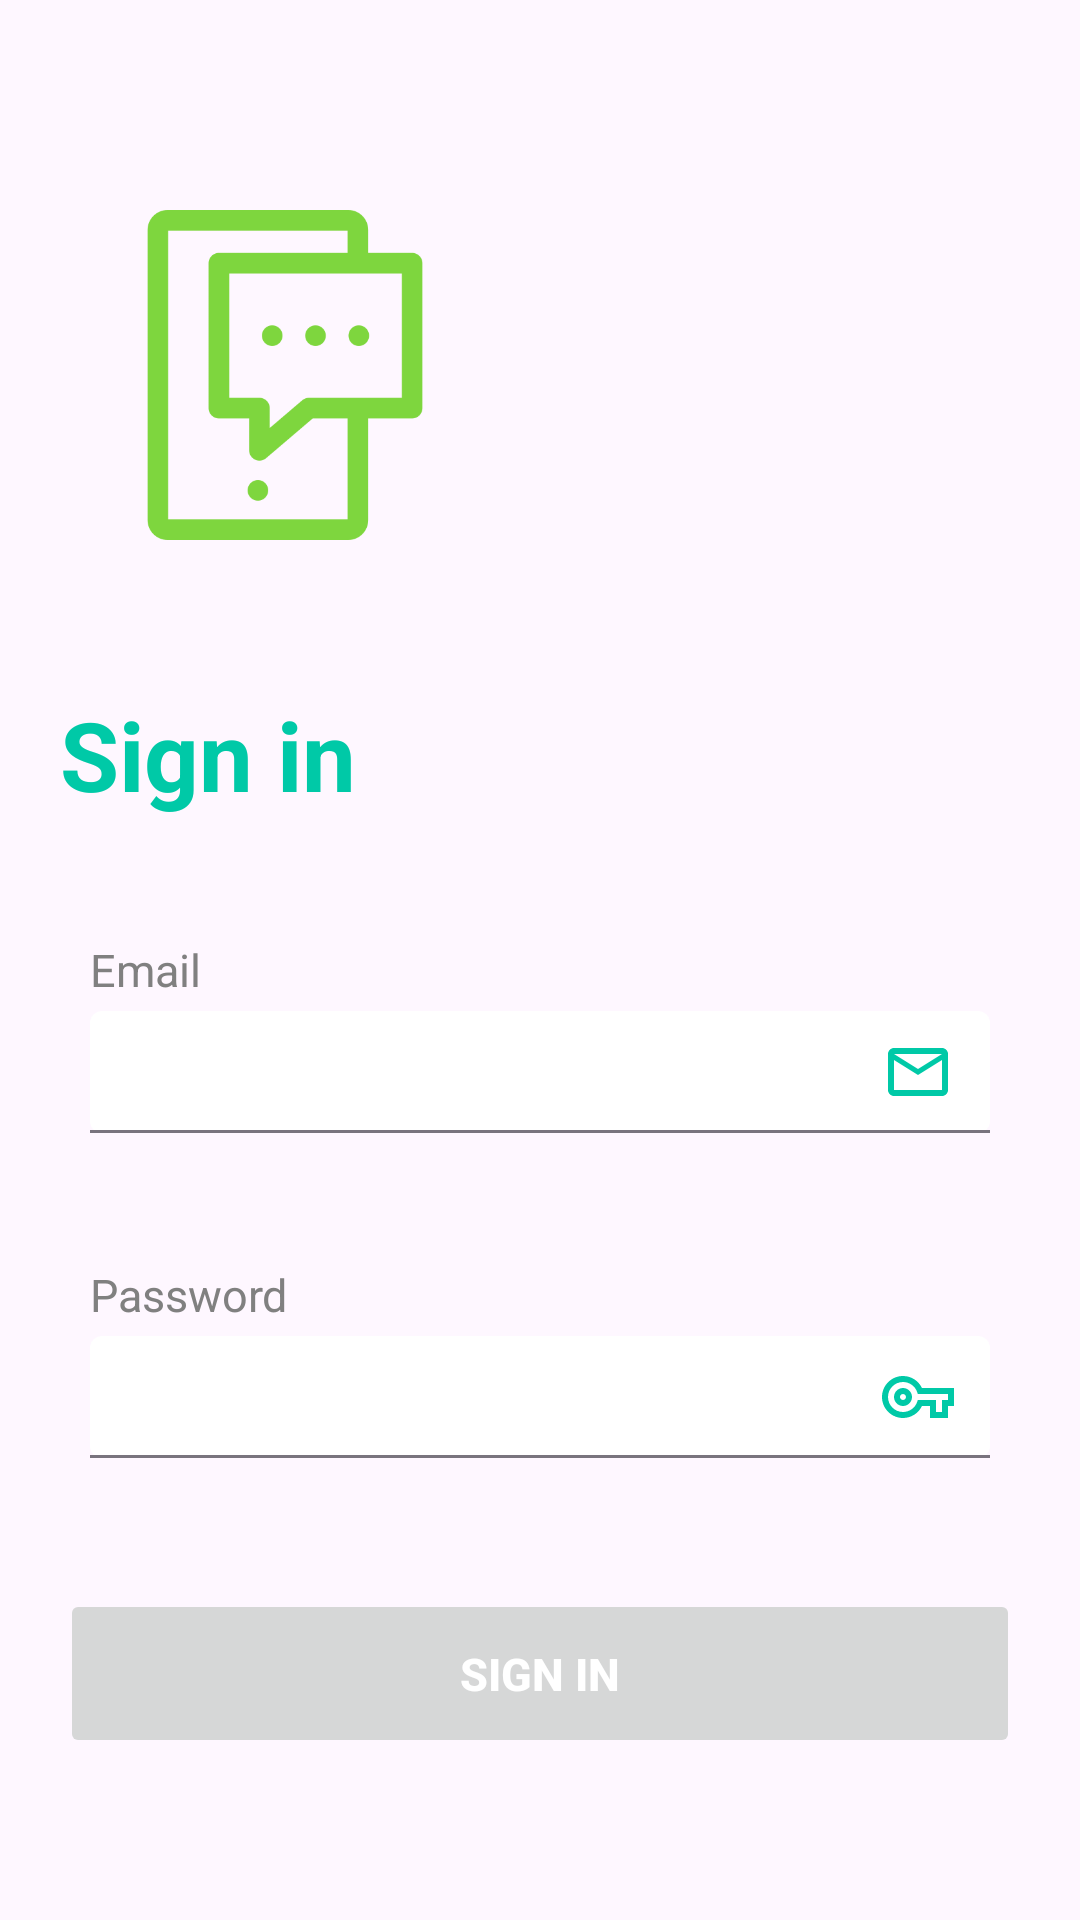

This screen was rendered from an Android layout file. Write that file and the resources it references.
<!-- AndroidManifest.xml: application theme Theme.Echochat -->
<!-- res/layout/fragment_login.xml -->
<?xml version="1.0" encoding="utf-8"?>
<androidx.constraintlayout.widget.ConstraintLayout xmlns:android="http://schemas.android.com/apk/res/android"
    xmlns:app="http://schemas.android.com/apk/res-auto"
    xmlns:tools="http://schemas.android.com/tools"
    android:id="@+id/main"
    android:layout_width="match_parent"
    android:layout_height="match_parent"
    android:padding="20dp"
    tools:context=".ui.auth.LoginFragment">

    <ImageView
        android:id="@+id/imgLogo"
        android:layout_width="150dp"
        android:layout_height="150dp"
        android:layout_marginTop="30dp"
        android:padding="20dp"
        android:src="@drawable/chat"
        android:transitionName="logo_image"
        app:layout_constraintStart_toStartOf="parent"
        app:layout_constraintTop_toTopOf="parent" />

    <TextView
        android:id="@+id/tvSignIn"
        android:layout_width="wrap_content"
        android:layout_height="wrap_content"
        android:layout_marginTop="30dp"
        android:text="@string/sign_in"
        android:textColor="@color/colorPrimary"
        android:textSize="32sp"
        android:textStyle="bold"
        app:layout_constraintStart_toStartOf="parent"
        app:layout_constraintTop_toBottomOf="@+id/imgLogo" />

    <LinearLayout
        android:id="@+id/layoutInput"
        android:layout_width="match_parent"
        android:layout_height="wrap_content"
        android:layout_marginTop="30dp"
        android:orientation="vertical"
        app:layout_constraintEnd_toEndOf="parent"
        app:layout_constraintStart_toStartOf="parent"
        app:layout_constraintTop_toBottomOf="@+id/tvSignIn">

        <LinearLayout
            android:layout_width="match_parent"
            android:layout_height="wrap_content"
            android:layout_marginBottom="20dp"
            android:orientation="vertical"
            android:padding="10dp">

            <TextView
                android:layout_width="wrap_content"
                android:layout_height="wrap_content"
                android:text="@string/email"
                android:textColor="@color/gray"
                android:textSize="15sp" />

            <com.google.android.material.textfield.TextInputLayout
                android:id="@+id/email"
                style="@style/Widget.Material3.TextInputLayout.OutlinedBox"
                android:layout_width="match_parent"
                android:layout_height="wrap_content"
                app:boxBackgroundColor="@color/colorWhite"
                app:boxBackgroundMode="filled"
                app:endIconDrawable="@drawable/ic_email_outline"
                app:endIconMode="custom"
                app:endIconTint="@color/colorPrimary">

                <com.google.android.material.textfield.TextInputEditText
                    android:id="@+id/etEmailLogin"
                    android:layout_width="match_parent"
                    android:layout_height="wrap_content"
                    android:inputType="textEmailAddress"
                    android:paddingStart="0dp"
                    android:paddingBottom="2dp" />

            </com.google.android.material.textfield.TextInputLayout>
        </LinearLayout>

        <LinearLayout
            android:layout_width="match_parent"
            android:layout_height="wrap_content"
            android:orientation="vertical"
            android:padding="10dp">

            <TextView
                android:layout_width="wrap_content"
                android:layout_height="wrap_content"
                android:text="@string/password"
                android:textColor="@color/gray"
                android:textSize="15sp" />

            <com.google.android.material.textfield.TextInputLayout
                android:id="@+id/password"
                style="@style/Widget.Material3.TextInputLayout.OutlinedBox"
                android:layout_width="match_parent"
                android:layout_height="wrap_content"
                app:boxBackgroundColor="@color/colorWhite"
                app:boxBackgroundMode="filled"
                app:endIconDrawable="@drawable/ic_key_outline"
                app:endIconMode="custom"
                app:endIconTint="@color/colorPrimary">

                <com.google.android.material.textfield.TextInputEditText
                    android:id="@+id/etPasswordLogin"
                    android:layout_width="match_parent"
                    android:layout_height="wrap_content"
                    android:inputType="textPassword"
                    android:paddingStart="0dp"
                    android:paddingBottom="2dp" />

            </com.google.android.material.textfield.TextInputLayout>
        </LinearLayout>


        <Button
            android:id="@+id/btnConfirmSignIn"
            android:layout_width="match_parent"
            android:layout_height="wrap_content"
            android:layout_marginTop="30dp"
            android:enabled="false"
            android:padding="18dp"
            android:text="@string/sign_in_big"
            android:textColor="@color/colorWhite"
            android:textSize="15sp"
            android:textStyle="bold" />

    </LinearLayout>

    <TextView
        android:id="@+id/btnSignUp"
        android:layout_width="wrap_content"
        android:layout_height="wrap_content"
        app:layout_constraintBottom_toBottomOf="parent"
        app:layout_constraintEnd_toEndOf="parent"
        app:layout_constraintStart_toStartOf="parent"
        tools:text="@string/new_user_sign_up"/>

    <View
        android:id="@+id/blockingView"
        android:layout_width="match_parent"
        android:layout_height="match_parent"
        android:background="#80FFFFFF"
        android:clickable="true"
        android:focusable="true"
        android:visibility="gone" />

    <ProgressBar
        android:id="@+id/progressBarLoadNotification"
        style="?android:attr/progressBarStyle"
        android:layout_width="46dp"
        android:layout_height="46dp"
        android:indeterminateTint="@color/colorPrimary"
        android:visibility="gone"
        app:layout_constraintBottom_toBottomOf="parent"
        app:layout_constraintEnd_toEndOf="parent"
        app:layout_constraintStart_toStartOf="parent"
        app:layout_constraintTop_toTopOf="parent" />

</androidx.constraintlayout.widget.ConstraintLayout>
<!-- resources referenced by this layout -->
<resources>
  <color name="colorPrimary">#FF00C9A7</color>
  <color name="colorWhite">#FFFFFF</color>
  <color name="gray">#808080</color>
  <!-- drawable chat: png bitmap (drawable, 10026 bytes) -->
  <!-- drawable ic_email_outline (drawable) -->
  <vector xmlns:android="http://schemas.android.com/apk/res/android" android:height="24dp" android:tint="#3E66C5" android:viewportHeight="24" android:viewportWidth="24" android:width="24dp">
        
      <path android:fillColor="@android:color/white" android:pathData="M22,6c0,-1.1 -0.9,-2 -2,-2L4,4c-1.1,0 -2,0.9 -2,2v12c0,1.1 0.9,2 2,2h16c1.1,0 2,-0.9 2,-2L22,6zM20,6l-8,5 -8,-5h16zM20,18L4,18L4,8l8,5 8,-5v10z"/>
      
  </vector>
  <!-- drawable ic_key_outline (drawable) -->
  <vector xmlns:android="http://schemas.android.com/apk/res/android" android:height="24dp" android:tint="#3E66C5" android:viewportHeight="24" android:viewportWidth="24" android:width="24dp">
        
      <path android:fillColor="@android:color/white" android:pathData="M22,19h-6v-4h-2.68c-1.14,2.42 -3.6,4 -6.32,4 -3.86,0 -7,-3.14 -7,-7s3.14,-7 7,-7c2.72,0 5.17,1.58 6.32,4L24,9v6h-2v4zM18,17h2v-4h2v-2L11.94,11l-0.23,-0.67C11.01,8.34 9.11,7 7,7c-2.76,0 -5,2.24 -5,5s2.24,5 5,5c2.11,0 4.01,-1.34 4.71,-3.33l0.23,-0.67L18,13v4zM7,15c-1.65,0 -3,-1.35 -3,-3s1.35,-3 3,-3 3,1.35 3,3 -1.35,3 -3,3zM7,11c-0.55,0 -1,0.45 -1,1s0.45,1 1,1 1,-0.45 1,-1 -0.45,-1 -1,-1z"/>
      
  </vector>
  <string name="email">Email</string>
  <string name="new_user_sign_up">New user? <b>Sign up</b></string>
  <string name="password">Password</string>
  <string name="sign_in">Sign in</string>
  <string name="sign_in_big">SIGN IN</string>
  <style name="Theme.Echochat" parent="Base.Theme.Echochat" />
  <style name="Base.Theme.Echochat" parent="Theme.Material3.DayNight.NoActionBar">
          <item name="android:popupMenuStyle">@style/CustomPopupMenu</item>
          <item name="colorPrimary">@color/colorPrimary</item>
          <item name="colorPrimaryInverse">@color/md_theme_dark_primary</item>
          <item name="android:windowTranslucentStatus">true</item>
          <item name="android:fitsSystemWindows">false</item>
      </style>
  <style name="CustomPopupMenu" parent="Widget.Material3.PopupMenu">
          <item name="android:textColor">#000000</item>
          <item name="android:popupBackground">@drawable/popup_background</item>
      </style>
  <color name="md_theme_dark_primary">#D0BCFF</color>
</resources>
